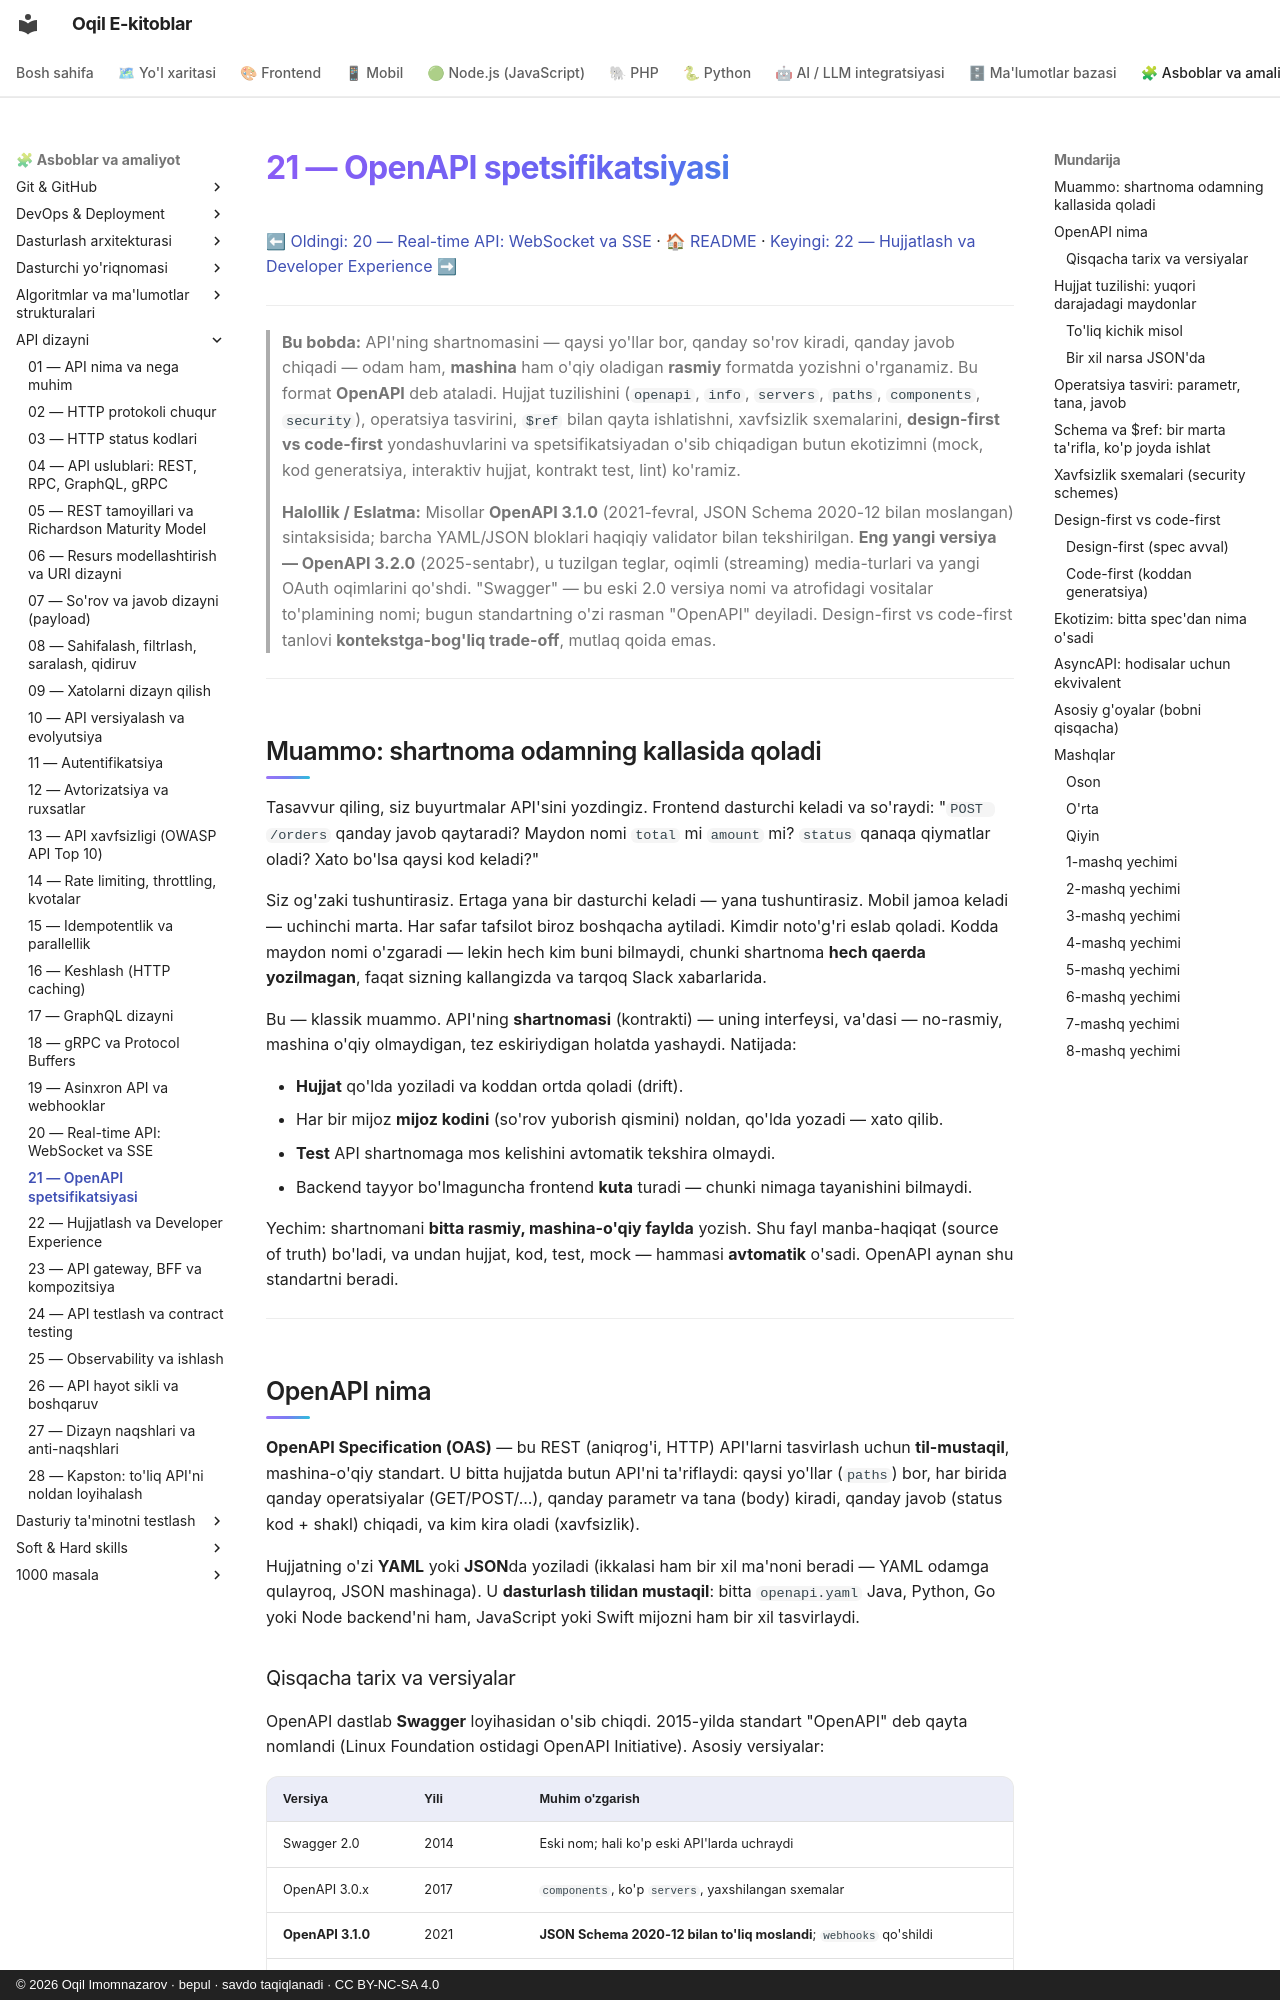

repository: iOqil/e-book · page: api-dizayni/21-openapi/index.html · generator: mkdocs · copyright: © 2026 Oqil Imomnazarov · bepul · savdo taqiqlanadi · CC BY-NC-SA 4.0

# 21 — OpenAPI spetsifikatsiyasi

[⬅ Oldingi: 20 — Real-time API: WebSocket va SSE](./20-realtime-websocket-sse.md) · [🏠 README](./README.md) · [Keyingi: 22 — Hujjatlash va Developer Experience ➡](./22-hujjatlash-dx.md)

---

> **Bu bobda:** API'ning shartnomasini — qaysi yo'llar bor, qanday so'rov kiradi, qanday javob chiqadi — odam ham, **mashina** ham o'qiy oladigan **rasmiy** formatda yozishni o'rganamiz. Bu format **OpenAPI** deb ataladi. Hujjat tuzilishini (`openapi`, `info`, `servers`, `paths`, `components`, `security`), operatsiya tasvirini, `$ref` bilan qayta ishlatishni, xavfsizlik sxemalarini, **design-first vs code-first** yondashuvlarini va spetsifikatsiyadan o'sib chiqadigan butun ekotizimni (mock, kod generatsiya, interaktiv hujjat, kontrakt test, lint) ko'ramiz.
>
> **Halollik / Eslatma:** Misollar **OpenAPI 3.1.0** (2021-fevral, JSON Schema 2020-12 bilan moslangan) sintaksisida; barcha YAML/JSON bloklari haqiqiy validator bilan tekshirilgan. **Eng yangi versiya — OpenAPI 3.2.0** (2025-sentabr), u tuzilgan teglar, oqimli (streaming) media-turlari va yangi OAuth oqimlarini qo'shdi. "Swagger" — bu eski 2.0 versiya nomi va atrofidagi vositalar to'plamining nomi; bugun standartning o'zi rasman "OpenAPI" deyiladi. Design-first vs code-first tanlovi **kontekstga-bog'liq trade-off**, mutlaq qoida emas.

---

## Muammo: shartnoma odamning kallasida qoladi

Tasavvur qiling, siz buyurtmalar API'sini yozdingiz. Frontend dasturchi keladi va so'raydi: "`POST /orders` qanday javob qaytaradi? Maydon nomi `total` mi `amount` mi? `status` qanaqa qiymatlar oladi? Xato bo'lsa qaysi kod keladi?"

Siz og'zaki tushuntirasiz. Ertaga yana bir dasturchi keladi — yana tushuntirasiz. Mobil jamoa keladi — uchinchi marta. Har safar tafsilot biroz boshqacha aytiladi. Kimdir noto'g'ri eslab qoladi. Kodda maydon nomi o'zgaradi — lekin hech kim buni bilmaydi, chunki shartnoma **hech qaerda yozilmagan**, faqat sizning kallangizda va tarqoq Slack xabarlarida.

Bu — klassik muammo. API'ning **shartnomasi** (kontrakti) — uning interfeysi, va'dasi — no-rasmiy, mashina o'qiy olmaydigan, tez eskiriydigan holatda yashaydi. Natijada:

- **Hujjat** qo'lda yoziladi va koddan ortda qoladi (drift).
- Har bir mijoz **mijoz kodini** (so'rov yuborish qismini) noldan, qo'lda yozadi — xato qilib.
- **Test** API shartnomaga mos kelishini avtomatik tekshira olmaydi.
- Backend tayyor bo'lmaguncha frontend **kuta** turadi — chunki nimaga tayanishini bilmaydi.

Yechim: shartnomani **bitta rasmiy, mashina-o'qiy faylda** yozish. Shu fayl manba-haqiqat (source of truth) bo'ladi, va undan hujjat, kod, test, mock — hammasi **avtomatik** o'sadi. OpenAPI aynan shu standartni beradi.

---
